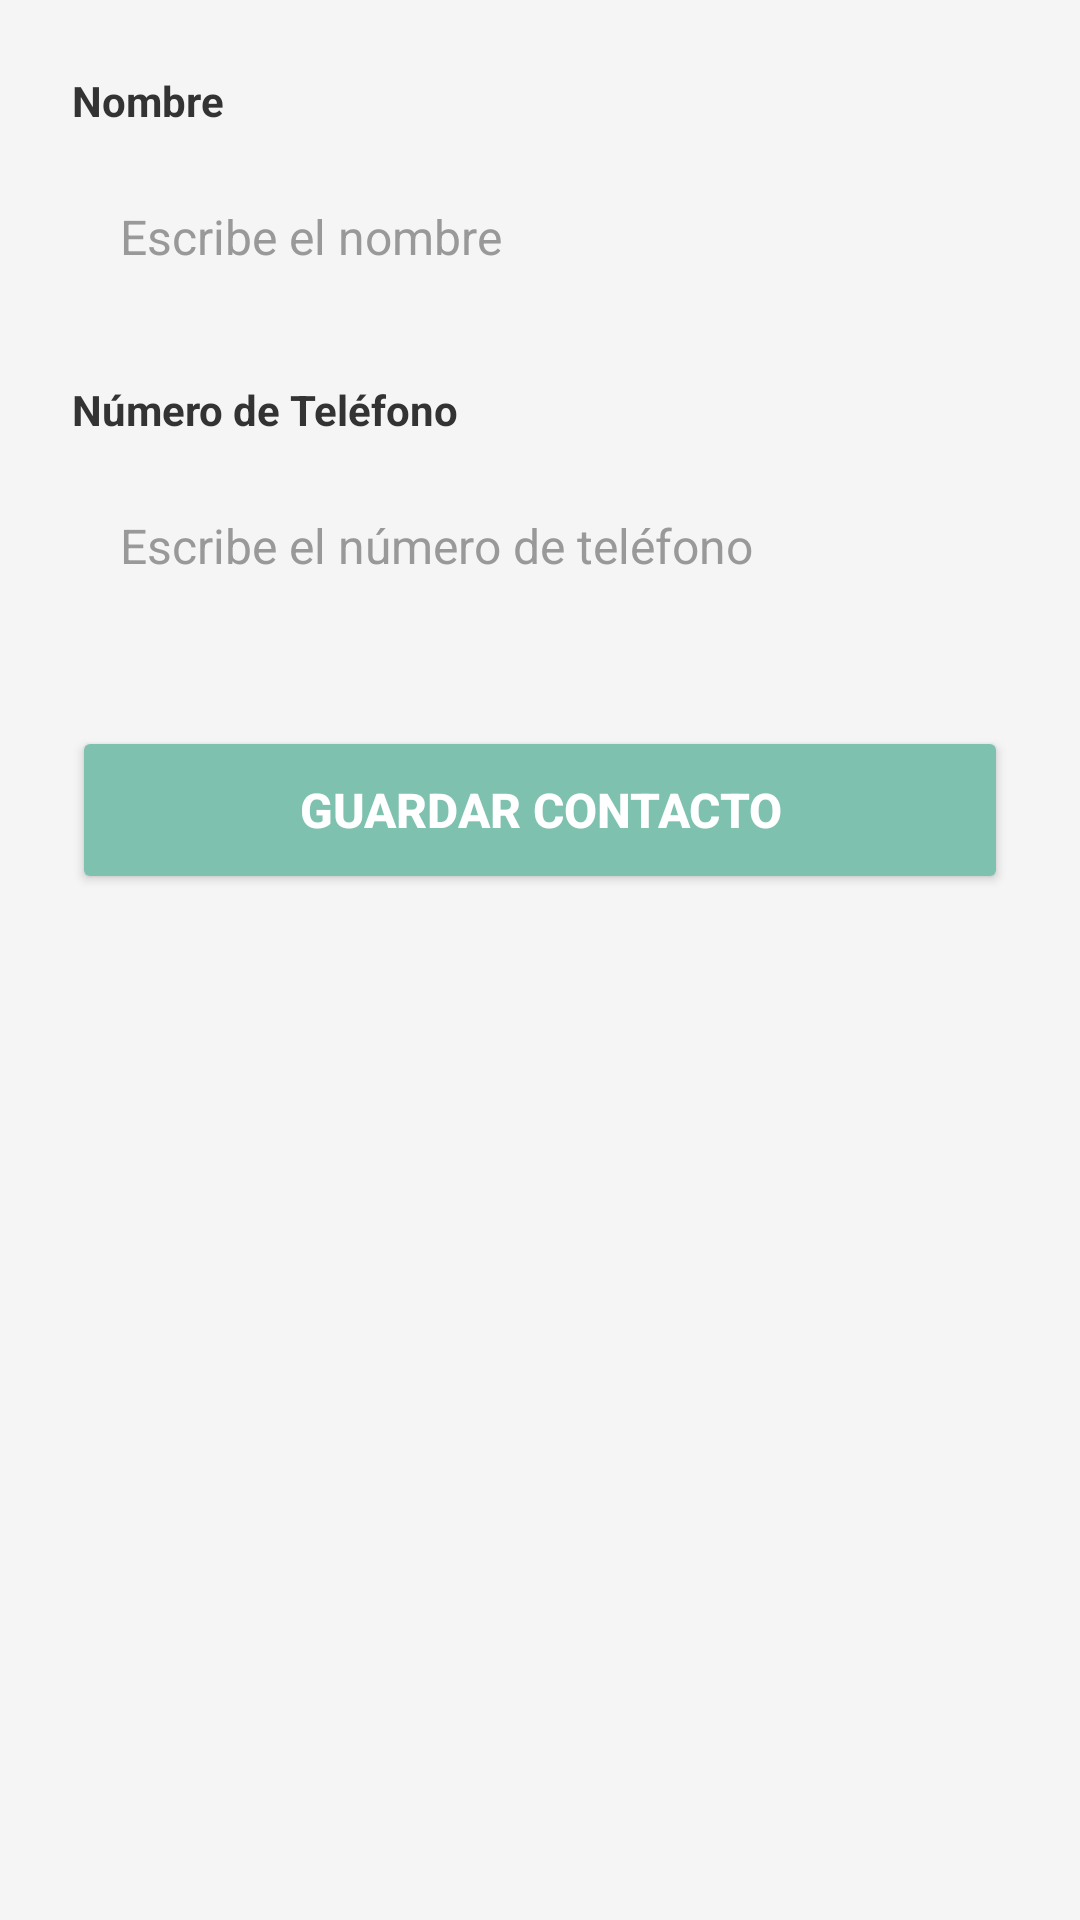

The Android layout XML behind this screen, and the referenced resources:
<!-- AndroidManifest.xml: application theme Theme.RecyclerPrueba -->
<!-- res/layout/activity_crear_contacto.xml -->
<?xml version="1.0" encoding="utf-8"?>
<LinearLayout xmlns:android="http://schemas.android.com/apk/res/android"
    android:layout_width="match_parent"
    android:layout_height="match_parent"
    android:background="#F5F5F5"
    android:orientation="vertical"
    android:padding="24dp">

    
    <TextView
        android:layout_width="wrap_content"
        android:layout_height="wrap_content"
        android:layout_marginBottom="8dp"
        android:text="Nombre"
        android:textColor="#333333"
        android:textSize="14sp"
        android:textStyle="bold" />

    
    <EditText
        android:id="@+id/etNombre"
        android:layout_width="match_parent"
        android:layout_height="56dp"
        android:layout_marginBottom="20dp"
        android:background="@drawable/edit_text_background"
        android:hint="Escribe el nombre"
        android:inputType="textPersonName"
        android:padding="16dp"
        android:textColor="#333333"
        android:textColorHint="#999999"
        android:textSize="16sp" />

    
    <TextView
        android:layout_width="wrap_content"
        android:layout_height="wrap_content"
        android:layout_marginBottom="8dp"
        android:text="Número de Teléfono"
        android:textColor="#333333"
        android:textSize="14sp"
        android:textStyle="bold" />

    
    <EditText
        android:id="@+id/etTelefono"
        android:layout_width="match_parent"
        android:layout_height="56dp"
        android:layout_marginBottom="32dp"
        android:background="@drawable/edit_text_background"
        android:hint="Escribe el número de teléfono"
        android:inputType="phone"
        android:padding="16dp"
        android:textColor="#333333"
        android:textColorHint="#999999"
        android:textSize="16sp" />

    
    <Button
        android:id="@+id/btnGuardar"
        android:layout_width="match_parent"
        android:layout_height="56dp"
        android:backgroundTint="#7FC1AF"
        android:elevation="4dp"
        android:text="Guardar Contacto"
        android:textColor="#FFFFFF"
        android:textSize="16sp"
        android:textStyle="bold" />

</LinearLayout>
<!-- resources referenced by this layout -->
<resources>
  <style name="Theme.RecyclerPrueba" parent="Base.Theme.RecyclerPrueba" />
  <style name="Base.Theme.RecyclerPrueba" parent="Theme.Material3.DayNight.NoActionBar">
          
          
      </style>
</resources>
